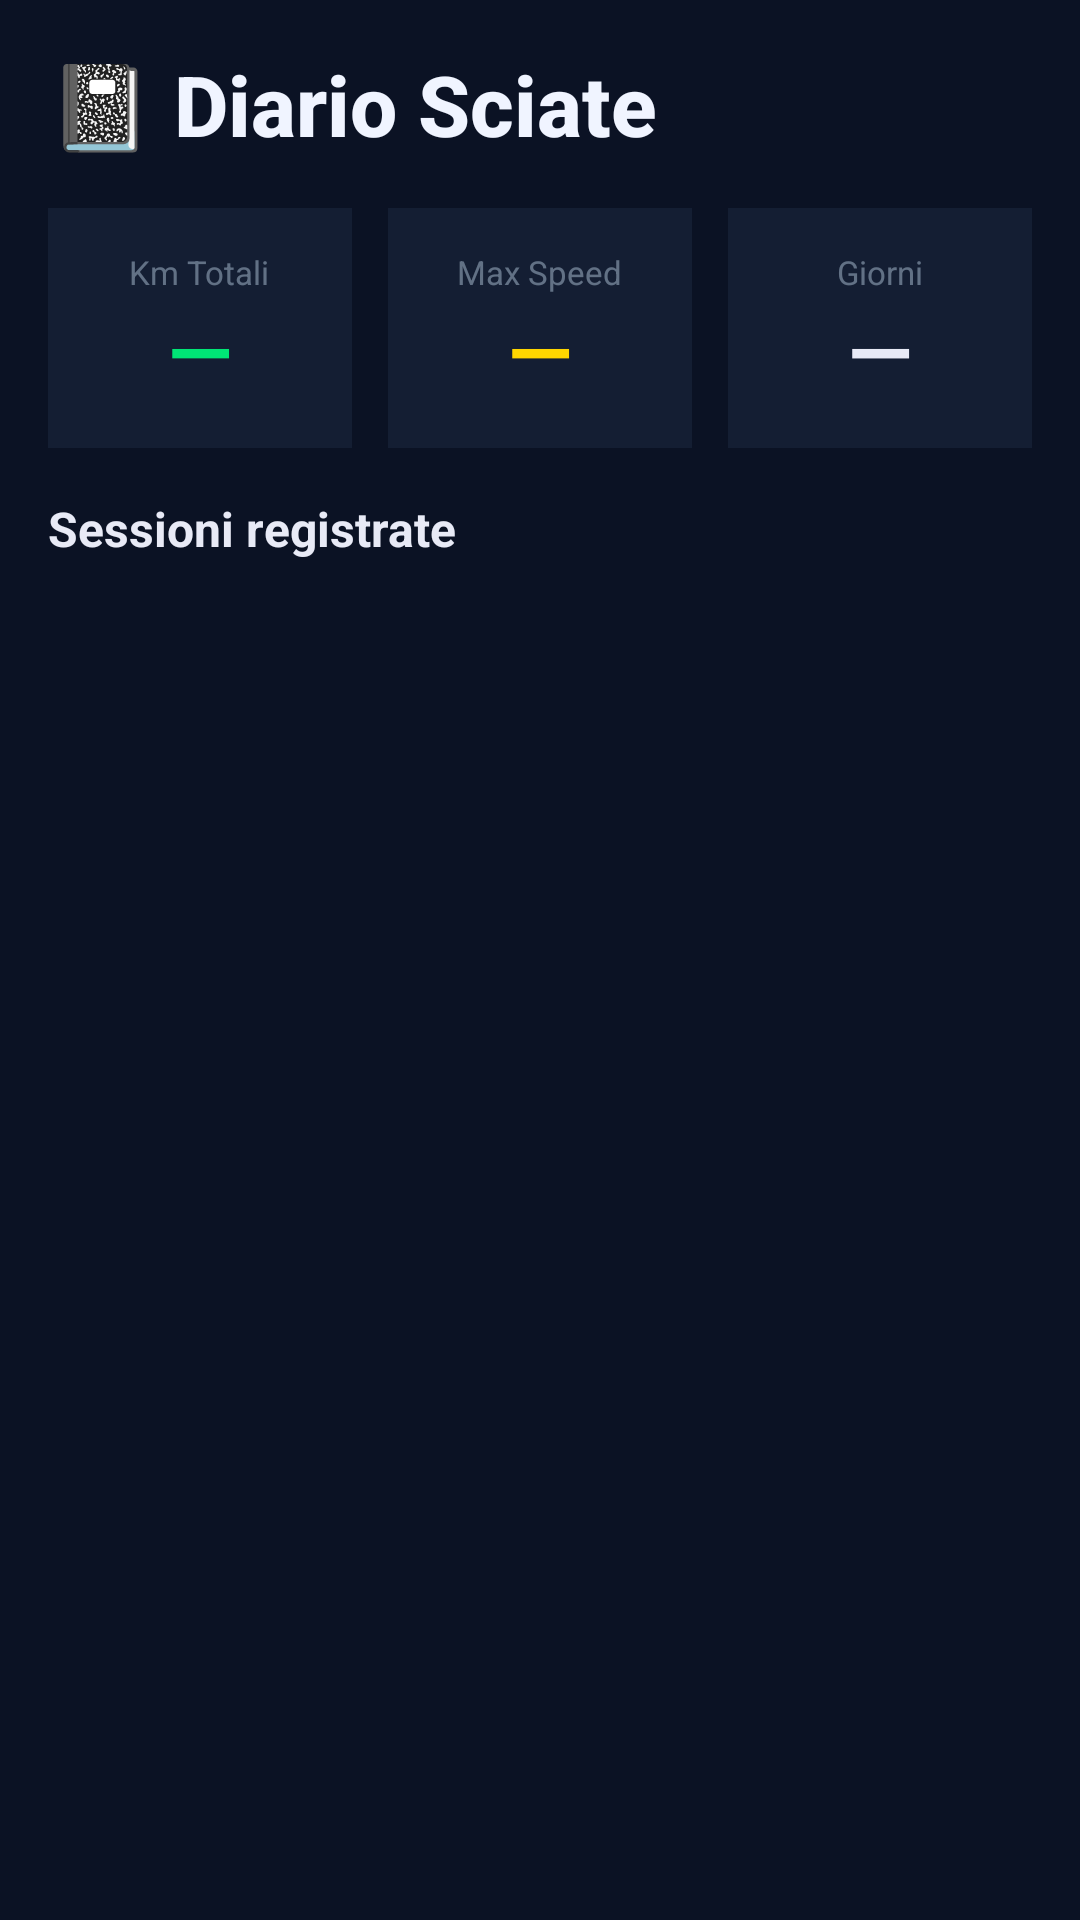

The Android layout XML behind this screen, and the referenced resources:
<!-- AndroidManifest.xml: application theme Theme.SkiScore -->
<!-- res/layout/fragment_diary.xml -->
<?xml version="1.0" encoding="utf-8"?>
<LinearLayout xmlns:android="http://schemas.android.com/apk/res/android"
    android:layout_width="match_parent"
    android:layout_height="match_parent"
    android:orientation="vertical"
    android:background="#0B1224"
    android:padding="16dp">

    
    <TextView
        android:layout_width="wrap_content"
        android:layout_height="wrap_content"
        android:text="📓 Diario Sciate"
        android:textColor="@color/snow_white"
        android:textSize="28sp"
        android:textStyle="bold"
        android:fontFamily="sans-serif-medium"
        android:layout_marginBottom="16dp" />

    
    <LinearLayout
        android:layout_width="match_parent"
        android:layout_height="wrap_content"
        android:orientation="horizontal"
        android:layout_marginBottom="16dp">

        
        <LinearLayout
            android:layout_width="0dp"
            android:layout_height="wrap_content"
            android:layout_weight="1"
            android:orientation="vertical"
            android:gravity="center"
            android:background="#141E33"
            android:padding="14dp"
            android:layout_marginEnd="6dp">
            <TextView android:layout_width="wrap_content" android:layout_height="wrap_content"
                android:text="Km Totali" android:textColor="#80B0C4D8" android:textSize="11sp"/>
            <TextView android:id="@+id/tv_total_distance"
                android:layout_width="wrap_content" android:layout_height="wrap_content"
                android:text="—" android:textColor="#00E676"
                android:textSize="28sp" android:textStyle="bold"/>
        </LinearLayout>

        
        <LinearLayout
            android:layout_width="0dp"
            android:layout_height="wrap_content"
            android:layout_weight="1"
            android:orientation="vertical"
            android:gravity="center"
            android:background="#141E33"
            android:padding="14dp"
            android:layout_marginStart="6dp"
            android:layout_marginEnd="6dp">
            <TextView android:layout_width="wrap_content" android:layout_height="wrap_content"
                android:text="Max Speed" android:textColor="#80B0C4D8" android:textSize="11sp"/>
            <TextView android:id="@+id/tv_max_speed_season"
                android:layout_width="wrap_content" android:layout_height="wrap_content"
                android:text="—" android:textColor="#FFD600"
                android:textSize="28sp" android:textStyle="bold"/>
        </LinearLayout>

        
        <LinearLayout
            android:layout_width="0dp"
            android:layout_height="wrap_content"
            android:layout_weight="1"
            android:orientation="vertical"
            android:gravity="center"
            android:background="#141E33"
            android:padding="14dp"
            android:layout_marginStart="6dp">
            <TextView android:layout_width="wrap_content" android:layout_height="wrap_content"
                android:text="Giorni" android:textColor="#80B0C4D8" android:textSize="11sp"/>
            <TextView android:id="@+id/tv_days_skied"
                android:layout_width="wrap_content" android:layout_height="wrap_content"
                android:text="—" android:textColor="#E8EAF6"
                android:textSize="28sp" android:textStyle="bold"/>
        </LinearLayout>
    </LinearLayout>

    
    <TextView
        android:layout_width="wrap_content"
        android:layout_height="wrap_content"
        android:text="Sessioni registrate"
        android:textColor="#E8EAF6"
        android:textSize="16sp"
        android:textStyle="bold"
        android:layout_marginBottom="8dp" />

    <androidx.recyclerview.widget.RecyclerView
        android:id="@+id/rv_sessions"
        android:layout_width="match_parent"
        android:layout_height="0dp"
        android:layout_weight="1" />

    
    <TextView
        android:id="@+id/tv_diary_empty"
        android:layout_width="match_parent"
        android:layout_height="wrap_content"
        android:text="Nessuna sessione registrata.\nPremi START nel Tracker per iniziare!"
        android:textColor="#50B0C4D8"
        android:textSize="14sp"
        android:gravity="center"
        android:visibility="gone"
        android:layout_marginTop="32dp" />

</LinearLayout>
<!-- resources referenced by this layout -->
<resources>
  <color name="snow_white">#F0F4FF</color>
  <style name="Theme.SkiScore" parent="Base.Theme.SkiScore" />
  <style name="Base.Theme.SkiScore" parent="Theme.Material3.Dark.NoActionBar">
          <item name="colorPrimary">@color/neon_cyan</item>
          <item name="colorOnPrimary">@color/dark_bg</item>
          <item name="colorPrimaryContainer">@color/dark_surface_variant</item>
          <item name="colorOnPrimaryContainer">@color/neon_cyan</item>
          <item name="colorSecondary">@color/ice_blue</item>
          <item name="colorOnSecondary">@color/dark_bg</item>
          <item name="colorSurface">@color/dark_surface</item>
          <item name="colorOnSurface">@color/snow_white</item>
          <item name="colorSurfaceVariant">@color/dark_surface_variant</item>
          <item name="colorOnSurfaceVariant">@color/ice_blue</item>
          <item name="android:windowBackground">@color/dark_bg</item>
          <item name="android:statusBarColor">@color/status_bar</item>
          <item name="android:navigationBarColor">@color/dark_bg</item>
      </style>
  <color name="neon_cyan">#00E5FF</color>
  <color name="dark_bg">#0B1224</color>
  <color name="dark_surface_variant">#1C2A45</color>
  <color name="ice_blue">#A8C8FF</color>
  <color name="dark_surface">#141E33</color>
  <color name="status_bar">#060D1A</color>
</resources>
